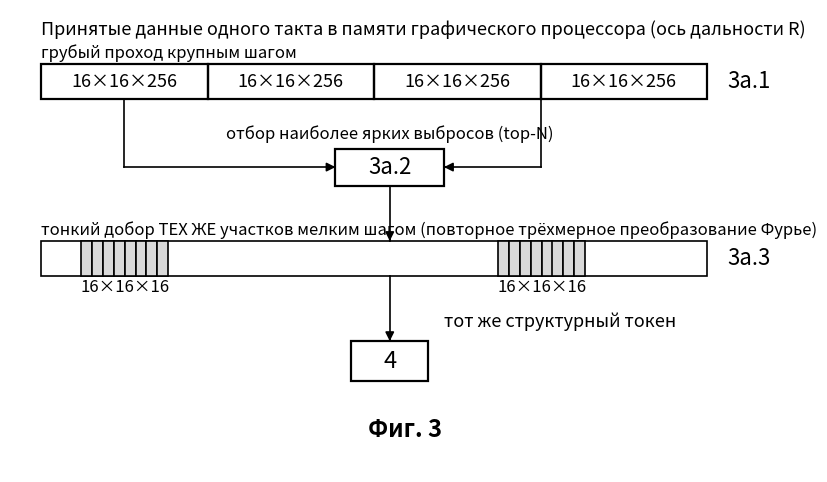

Source code (Python): (Note: this script raises an exception after producing the figure.)
import matplotlib; matplotlib.use('Agg')
import matplotlib.pyplot as plt
from matplotlib.patches import Rectangle
import numpy as np
OUT='/sessions/eager-exciting-hypatia/mnt/Patent/'
W,H=1020,600
f,a=plt.subplots(figsize=(W/100,H/100),dpi=130); a.set_xlim(0,W); a.set_ylim(H,0); a.axis('off')
def box(t,x,y,w=100,h=52,fs=17):
    a.add_patch(Rectangle((x,y),w,h,fill=False,ec='k',lw=1.6)); a.text(x+w/2,y+h/2,t,ha='center',va='center',fontsize=fs)
def line(pts,arrow=True):
    for p,q in zip(pts,pts[1:]): a.plot([p[0],q[0]],[p[1],q[1]],'k',lw=1.2)
    if arrow:
        p,q=pts[-2],pts[-1]; d=np.array(q)-np.array(p); d=d/np.linalg.norm(d)
        a.annotate('',xy=q,xytext=tuple(np.array(q)-d),arrowprops=dict(arrowstyle='-|>',color='k',lw=1.2,mutation_scale=13))

a.text(40,32,'Принятые данные одного такта в памяти графического процессора (ось дальности R)',fontsize=13)

# --- 3а.1 : грубый проход крупными участками ---
y0=70
a.text(40,62,'грубый проход крупным шагом',fontsize=12,style='italic')
for i in range(4):
    x=40+i*215
    a.add_patch(Rectangle((x,y0),215,46,fill=False,ec='k',lw=1.6))
    a.text(x+107,y0+23,'16×16×256',ha='center',va='center',fontsize=13)
a.text(925,y0+23,'3а.1',fontsize=16,va='center')

# --- 3а.2 : отбор top-N ---
box('3а.2',420,180,140,48,16)
a.text(490,168,'отбор наиболее ярких выбросов (top-N)',ha='center',fontsize=12,style='italic')
line([(147,116),(147,204),(420,204)])
line([(685,116),(685,204),(560,204)])

# --- 3а.3 : тонкий добор тех же участков мелким шагом ---
y2=300
a.text(40,292,'тонкий добор ТЕХ ЖЕ участков мелким шагом (повторное трёхмерное преобразование Фурье)',fontsize=12,style='italic')
a.add_patch(Rectangle((40,y2),860,46,fill=False,ec='k',lw=1.2))
for x0 in (92,630):
    for i in range(8):
        a.add_patch(Rectangle((x0+i*14,y2),14,46,fc='0.85',ec='k',lw=1.2))
    a.text(x0+56,y2+66,'16×16×16',ha='center',fontsize=12)
a.text(925,y2+23,'3а.3',fontsize=16,va='center')
line([(490,228),(490,300)])

# --- в токен ---
box('4',440,430,100,52)
line([(490,346),(490,430)])
a.text(560,412,'тот же структурный токен',fontsize=13,style='italic')

a.text(W/2,555,'Фиг. 3',ha='center',fontsize=17,fontweight='bold')
plt.savefig(OUT+'Способ_фиг3.png',dpi=130,bbox_inches='tight',facecolor='w'); print('ok')
